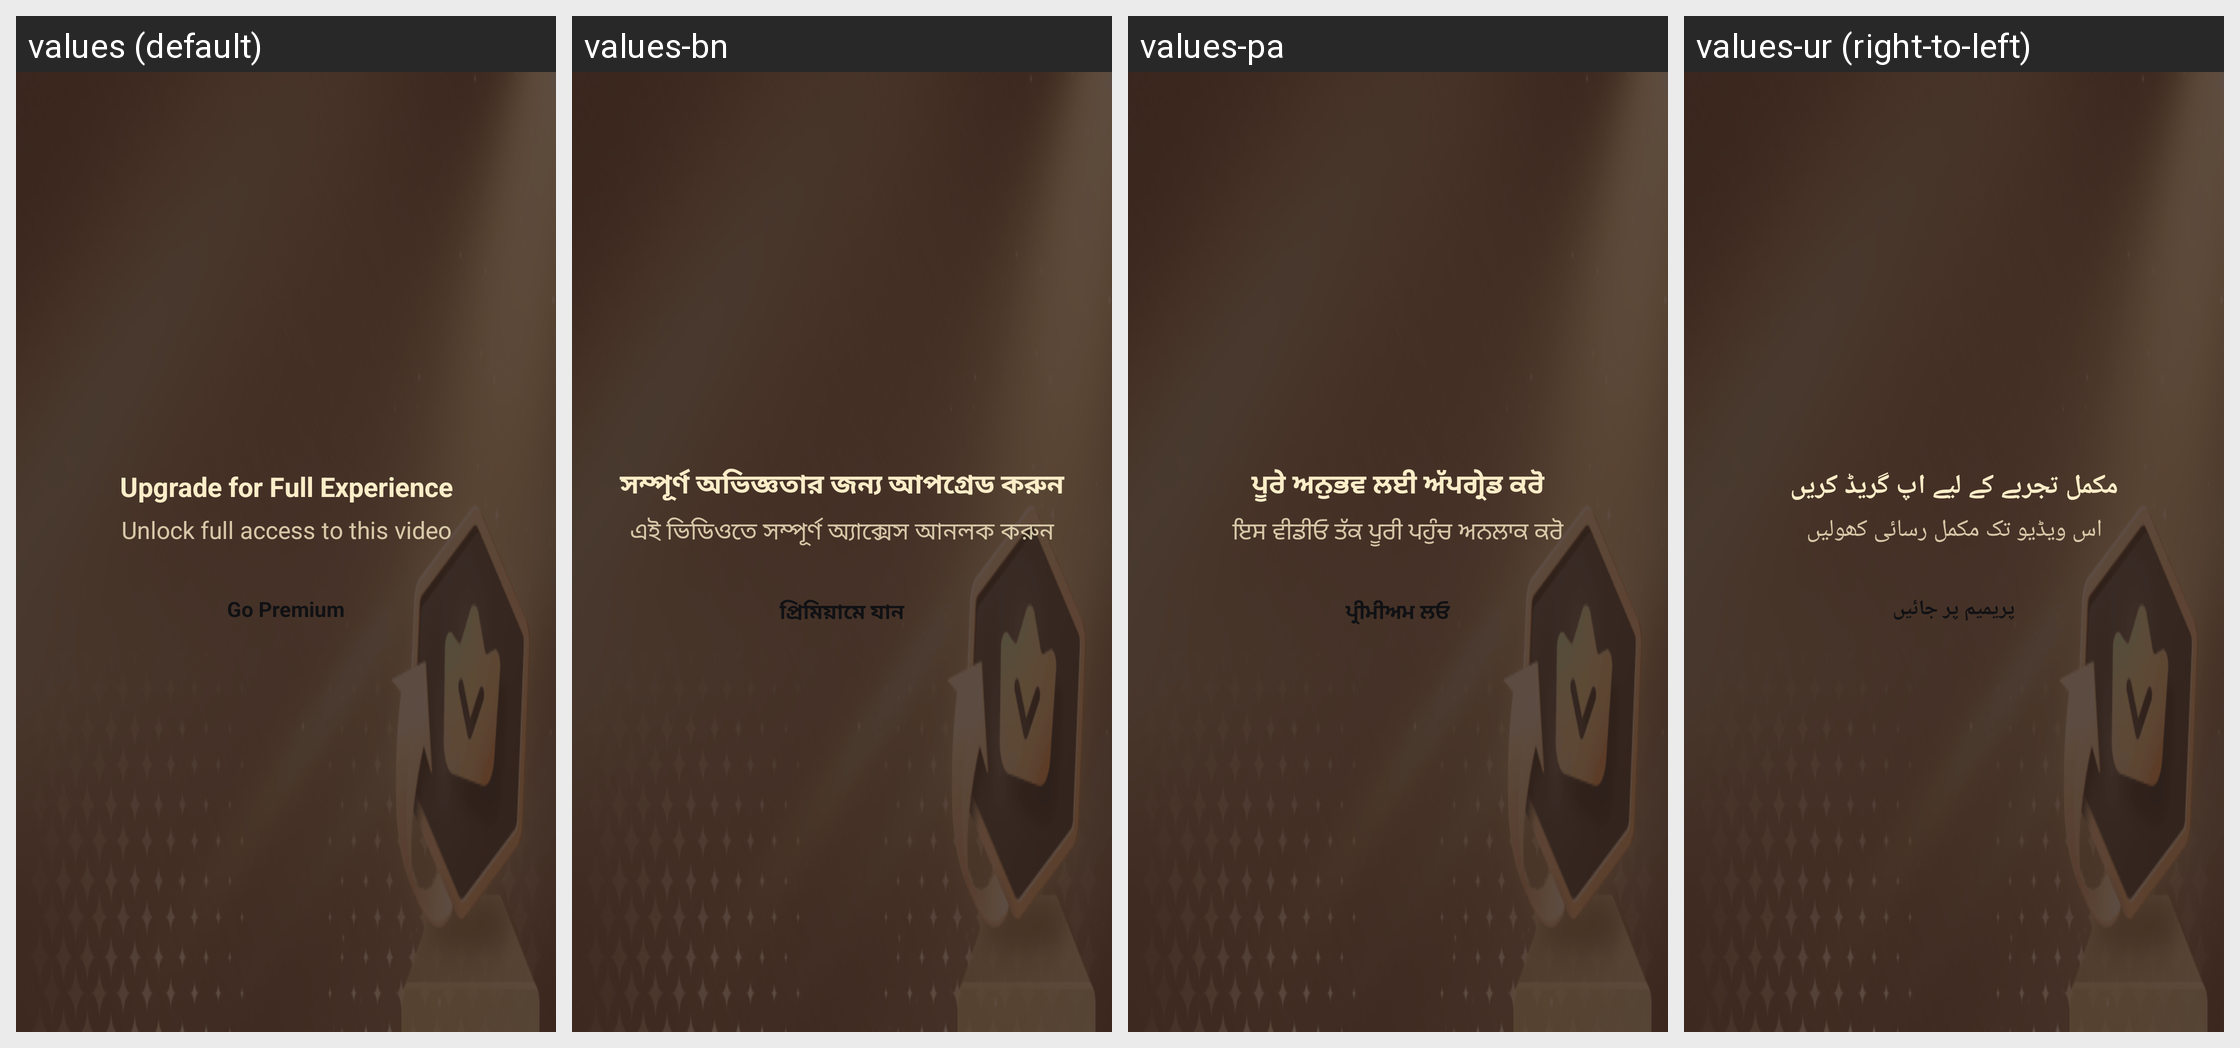

The same Android screen rendered under several of its app's locales, left to right. List the strings drawn on it with the default value and each locale's translation.
Android screen res/layout/video_premium_intercept_layout.xml rendered under 4 locales, left to right: values (default), values-bn, values-pa, values-ur (right-to-left). Device: Nexus 5 (rendered at 1080×1920; each locale shown at half size, 540×960, under a caption strip naming it); theme Theme.Subroom.NoActionBar.
Other locales in the repository, not shown: values-ar, values-es, values-fil, values-fr, values-hi, values-in-rID, values-ms, values-pt, values-ru.
Strings drawn on this screen, with the default value and each locale's value (text and hints the layout hard-codes, and strings that could not be matched under every locale, appear in the picture but are not listed):

p_v2_go_premium_upgrade
  values: Upgrade for Full Experience
  values-bn: সম্পূর্ণ অভিজ্ঞতার জন্য আপগ্রেড করুন
  values-pa: ਪੂਰੇ ਅਨੁਭਵ ਲਈ ਅੱਪਗ੍ਰੇਡ ਕਰੋ
  values-ur: مکمل تجربے کے لیے اپ گریڈ کریں

p_v2_go_premium_unlock
  values: Unlock full access to this video
  values-bn: এই ভিডিওতে সম্পূর্ণ অ্যাক্সেস আনলক করুন
  values-pa: ਇਸ ਵੀਡੀਓ ਤੱਕ ਪੂਰੀ ਪਹੁੰਚ ਅਨਲਾਕ ਕਰੋ
  values-ur: اس ویڈیو تک مکمل رسائی کھولیں

p_v2_go_premium
  values: Go Premium
  values-bn: প্রিমিয়ামে যান
  values-pa: ਪ੍ਰੀਮੀਅਮ ਲਓ
  values-ur: پریمیم پر جائیں
